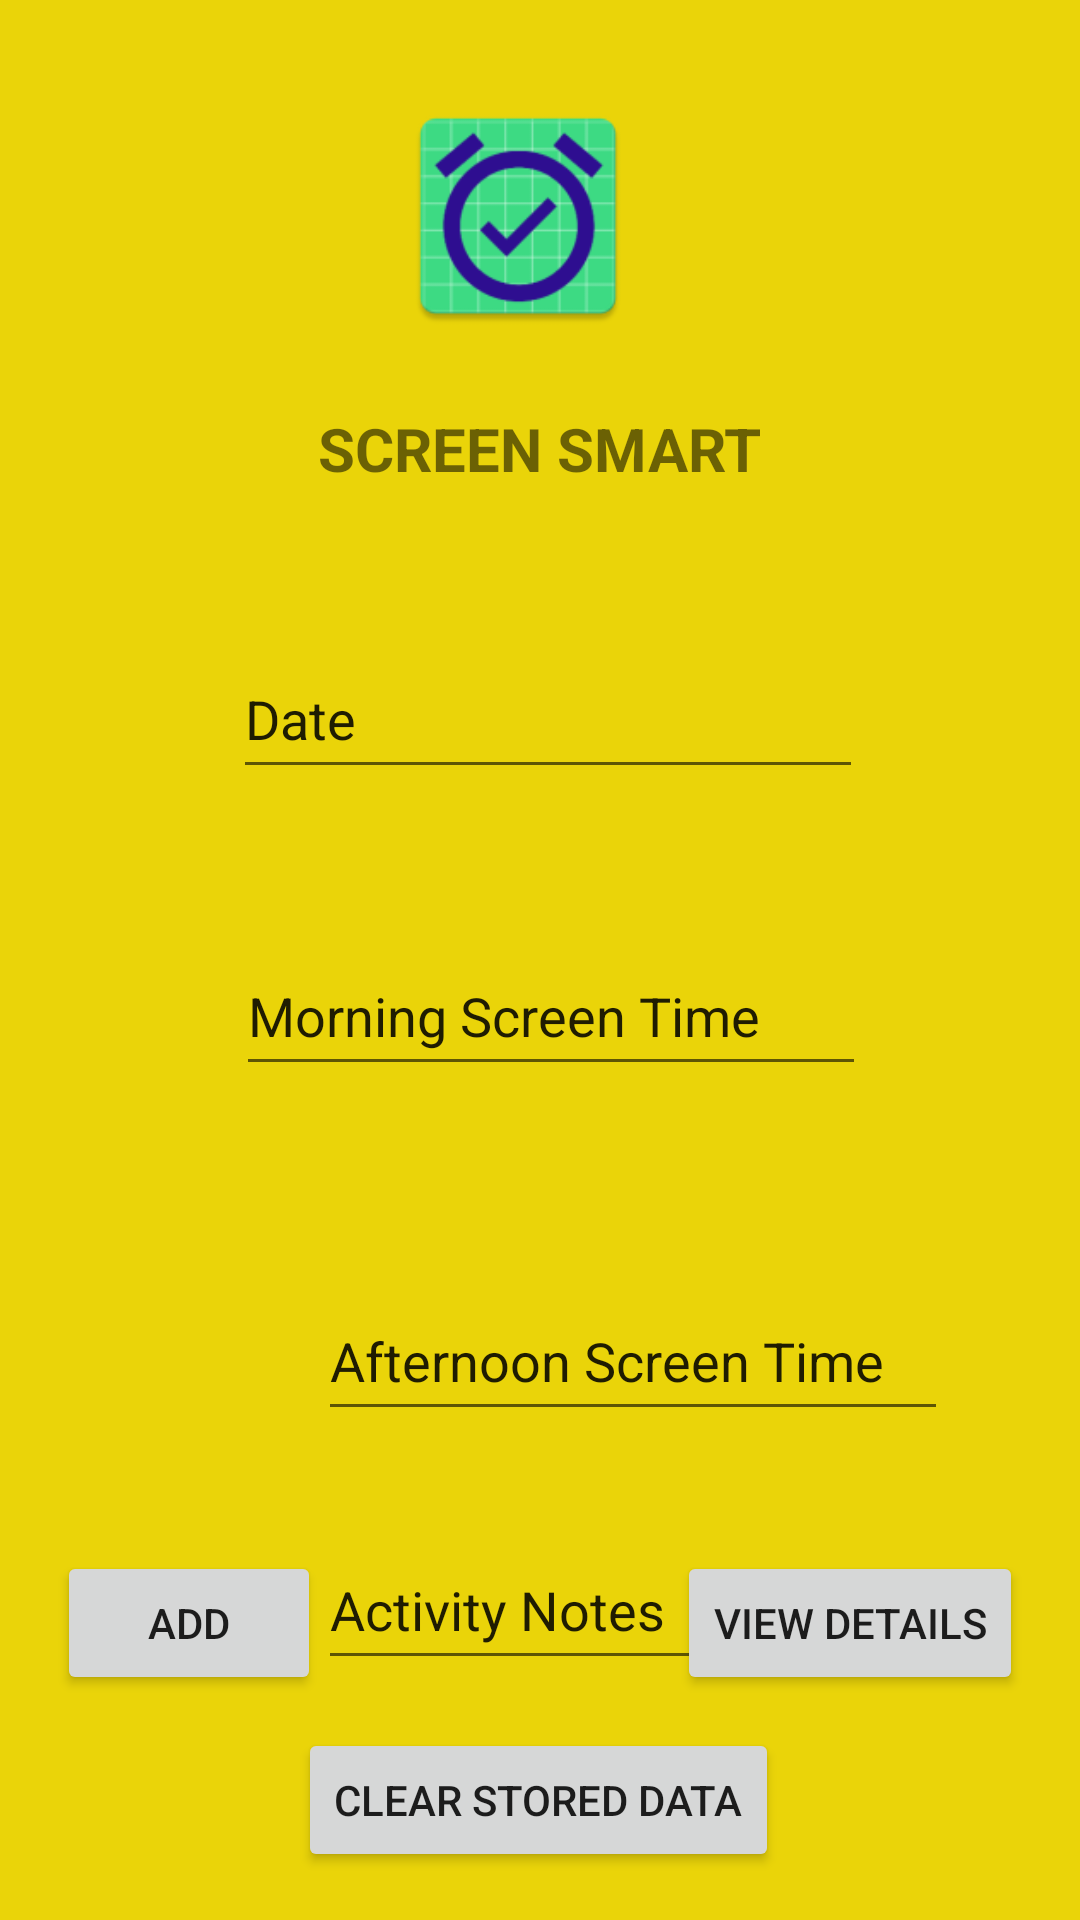

Reconstruct the res/layout file that produces this screen, plus the resources it refers to.
<!-- AndroidManifest.xml: fallback theme Theme.MaterialComponents.DayNight.NoActionBar -->
<!-- res/layout/activity_main1.xml -->
<?xml version="1.0" encoding="utf-8"?>
<androidx.constraintlayout.widget.ConstraintLayout xmlns:android="http://schemas.android.com/apk/res/android"
    xmlns:app="http://schemas.android.com/apk/res-auto"
    xmlns:tools="http://schemas.android.com/tools"
    android:layout_width="match_parent"
    android:layout_height="match_parent"
    android:background="#EAD409"
    tools:context=".MainActivity1">

    <ImageView
        android:id="@+id/imageView2"
        android:layout_width="120dp"
        android:layout_height="82dp"
        android:layout_marginStart="138dp"
        android:layout_marginTop="31dp"
        android:layout_marginEnd="153dp"
        app:layout_constraintEnd_toEndOf="parent"
        app:layout_constraintStart_toStartOf="parent"
        app:layout_constraintTop_toTopOf="parent"
        app:srcCompat="@mipmap/ic_launcher"
        android:contentDescription="@string/todomain" />

    <TextView
        android:id="@+id/textView4"
        android:layout_width="180dp"
        android:layout_height="60dp"
        android:layout_marginStart="115dp"
        android:layout_marginTop="23dp"
        android:layout_marginEnd="116dp"
        android:text="@string/screen_smartmain"
        android:textAlignment="center"
        android:textAllCaps="true"
        android:textSize="20sp"
        android:textStyle="bold"
        app:layout_constraintEnd_toEndOf="parent"
        app:layout_constraintStart_toStartOf="parent"
        app:layout_constraintTop_toBottomOf="@+id/imageView2" />

    <EditText
        android:id="@+id/dateEditText"
        android:layout_width="wrap_content"
        android:layout_height="50dp"
        android:layout_marginStart="103dp"
        android:layout_marginTop="17dp"
        android:layout_marginEnd="98dp"
        android:ems="10"
        android:inputType="text"
        android:text="@string/date"
        app:layout_constraintEnd_toEndOf="parent"
        app:layout_constraintStart_toStartOf="parent"
        app:layout_constraintTop_toBottomOf="@+id/textView4"
        android:autofillHints="editTextText"
        tools:ignore="LabelFor,TextFields" />

    <EditText
        android:id="@+id/morningScreenTimeEditText"
        android:layout_width="wrap_content"
        android:layout_height="50dp"
        android:layout_marginStart="104dp"
        android:layout_marginTop="49dp"
        android:layout_marginEnd="97dp"
        android:ems="10"
        android:inputType="text"
        android:text="@string/morning_screen_time"
        app:layout_constraintEnd_toEndOf="parent"
        app:layout_constraintStart_toStartOf="parent"
        app:layout_constraintTop_toBottomOf="@+id/dateEditText"
        android:autofillHints="editTextText2"
        tools:ignore="LabelFor" />


    <EditText
        android:id="@+id/afternoonScreenTimeEditText"
        android:layout_width="wrap_content"
        android:layout_height="50dp"
        android:layout_marginStart="106dp"
        android:layout_marginTop="65dp"
        android:layout_marginEnd="96dp"
        android:ems="10"
        android:inputType="text"
        android:text="@string/afternoon_screen_time"
        app:layout_constraintEnd_toEndOf="parent"
        app:layout_constraintHorizontal_bias="0.0"
        app:layout_constraintStart_toStartOf="parent"
        app:layout_constraintTop_toBottomOf="@+id/morningScreenTimeEditText"
        android:autofillHints="editTextText3"
        tools:ignore="LabelFor" />

    <EditText
        android:id="@+id/activityNotesEditText"
        android:layout_width="wrap_content"
        android:layout_height="50dp"
        android:layout_marginStart="106dp"
        android:layout_marginTop="33dp"
        android:layout_marginEnd="96dp"
        android:autofillHints="editTextText"
        android:ems="10"
        android:inputType="text"
        android:text="@string/activity_notes"
        app:layout_constraintEnd_toEndOf="parent"
        app:layout_constraintHorizontal_bias="0.0"
        app:layout_constraintStart_toStartOf="parent"
        app:layout_constraintTop_toBottomOf="@+id/afternoonScreenTimeEditText"
        tools:ignore="LabelFor" />

    <Button
        android:id="@+id/viewDetailsButton"
        android:layout_width="wrap_content"
        android:layout_height="wrap_content"
        android:layout_marginEnd="19dp"
        android:layout_marginBottom="75dp"
        android:text="@string/view_details"
        app:layout_constraintBottom_toBottomOf="parent"
        app:layout_constraintEnd_toEndOf="parent" />

    <Button
        android:id="@+id/clearButton"
        android:layout_width="wrap_content"
        android:layout_height="wrap_content"
        android:layout_marginStart="125dp"
        android:layout_marginEnd="126dp"
        android:layout_marginBottom="16dp"
        android:text="@string/clear_stored_data"
        app:layout_constraintBottom_toBottomOf="parent"
        app:layout_constraintEnd_toEndOf="parent"
        app:layout_constraintStart_toStartOf="parent" />

    <Button
        android:id="@+id/addButton"
        android:layout_width="wrap_content"
        android:layout_height="wrap_content"
        android:layout_marginStart="19dp"
        android:layout_marginBottom="75dp"
        android:text="@string/add"
        app:layout_constraintBottom_toBottomOf="parent"
        app:layout_constraintStart_toStartOf="parent" />
</androidx.constraintlayout.widget.ConstraintLayout>
<!-- resources referenced by this layout -->
<resources>
  <!-- mipmap ic_launcher: webp bitmap (mipmap-hdpi, 2950 bytes) -->
  <string name="activity_notes">Activity Notes</string>
  <string name="add">Add</string>
  <string name="afternoon_screen_time">Afternoon Screen Time</string>
  <string name="clear_stored_data">Clear Stored Data</string>
  <string name="date">Date</string>
  <string name="morning_screen_time">Morning Screen Time</string>
  <string name="screen_smartmain">Screen Smart</string>
  <string name="todomain">TODO</string>
  <string name="view_details">View Details</string>
</resources>
